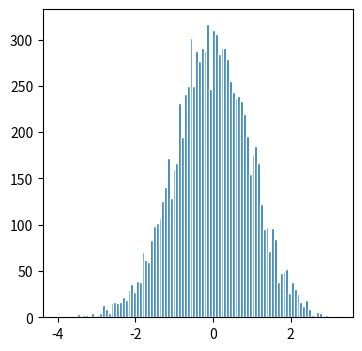

Recreate this plot in Python.
import numpy as np
from scipy.stats import norm
import matplotlib.pyplot as plt

sample = []
n = 10000
init = 0.1
for _ in range(n):
    prop = np.random.normal(loc=init)
    if (np.random.uniform() < norm.pdf(prop)/norm.pdf(init)):
        sample.append(prop)
        print(prop)
        init = prop
    else:
        sample.append(init)
        print(init)

plt.figure(figsize=(4, 4))
plt.hist(sample, bins=100, edgecolor='white')
plt.show()

